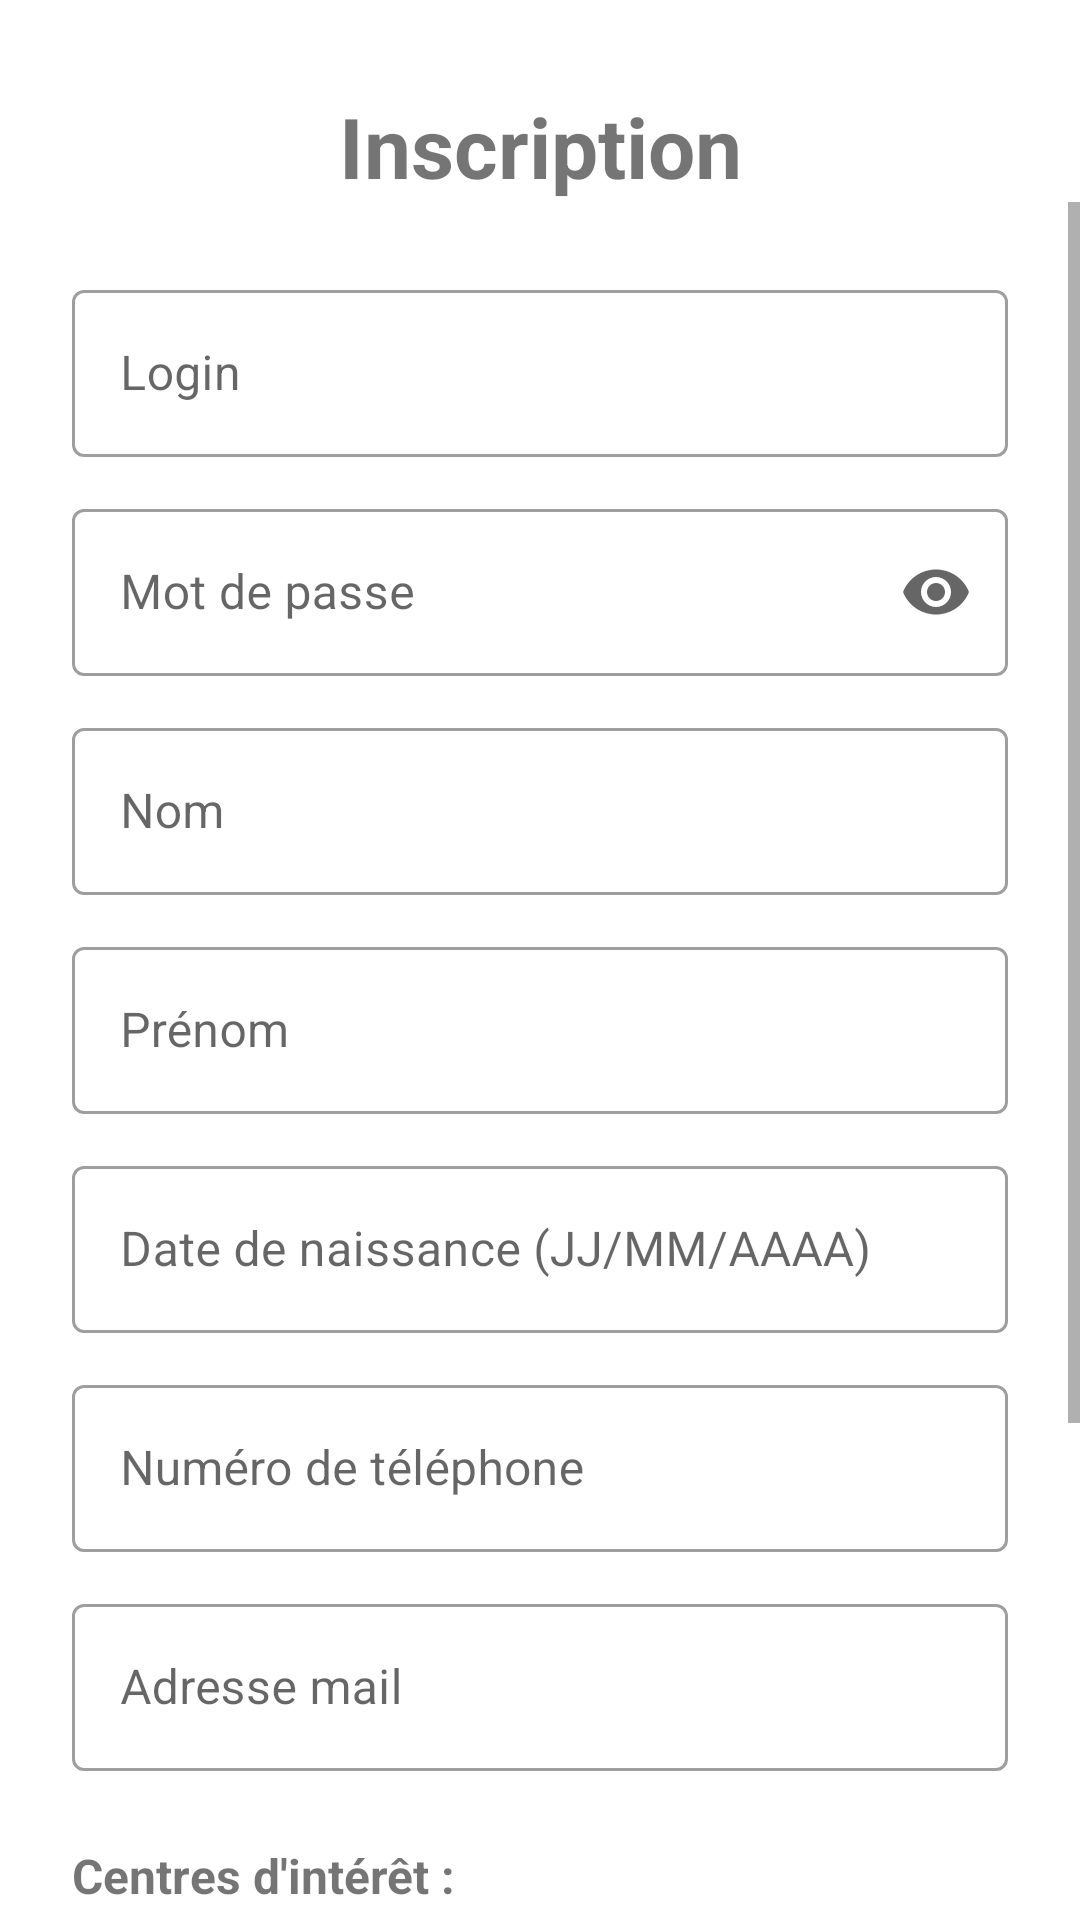

Write the Android layout XML for this screen, with the resource values it uses.
<!-- AndroidManifest.xml: application theme Theme.BDD -->
<!-- res/layout/fragment_registration.xml -->
<?xml version="1.0" encoding="utf-8"?>
<LinearLayout xmlns:android="http://schemas.android.com/apk/res/android"
    xmlns:app="http://schemas.android.com/apk/res-auto"
    android:layout_width="match_parent"
    android:layout_height="match_parent"
    android:orientation="vertical">

    <TextView
        android:id="@+id/title"
        android:layout_width="match_parent"
        android:layout_height="wrap_content"
        android:text="@string/inscription"
        android:textAlignment="center"
        android:textSize="28sp"
        android:textStyle="bold"
        android:layout_marginTop="30dp"
        app:layout_constraintTop_toTopOf="parent"
        app:layout_constraintStart_toStartOf="parent"
        app:layout_constraintEnd_toEndOf="parent" />

    <ScrollView
        android:layout_width="match_parent"
        android:layout_height="match_parent">

        <androidx.constraintlayout.widget.ConstraintLayout
            android:layout_width="match_parent"
            android:layout_height="wrap_content"
            android:padding="24dp">

            <com.google.android.material.textfield.TextInputLayout
                android:id="@+id/layout_login"
                style="@style/Widget.MaterialComponents.TextInputLayout.OutlinedBox"
                android:layout_width="0dp"
                android:layout_height="wrap_content"
                android:hint="@string/login"
                app:layout_constraintTop_toTopOf="parent"
                app:layout_constraintStart_toStartOf="parent"
                app:layout_constraintEnd_toEndOf="parent">

                <com.google.android.material.textfield.TextInputEditText
                    android:id="@+id/et_login"
                    android:layout_width="match_parent"
                    android:layout_height="wrap_content"
                    android:autofillHints="login"
                    android:inputType="text" />
            </com.google.android.material.textfield.TextInputLayout>

            <com.google.android.material.textfield.TextInputLayout
                android:id="@+id/layout_password"
                style="@style/Widget.MaterialComponents.TextInputLayout.OutlinedBox"
                android:layout_width="0dp"
                android:layout_height="wrap_content"
                android:layout_marginTop="12dp"
                android:hint="@string/password"
                app:endIconMode="password_toggle"
                app:layout_constraintTop_toBottomOf="@id/layout_login"
                app:layout_constraintStart_toStartOf="parent"
                app:layout_constraintEnd_toEndOf="parent">

                <com.google.android.material.textfield.TextInputEditText
                    android:id="@+id/et_password"
                    android:layout_width="match_parent"
                    android:layout_height="wrap_content"
                    android:autofillHints="password"
                    android:inputType="textPassword" />
            </com.google.android.material.textfield.TextInputLayout>

            <com.google.android.material.textfield.TextInputLayout
                android:id="@+id/layout_nom"
                style="@style/Widget.MaterialComponents.TextInputLayout.OutlinedBox"
                android:layout_width="0dp"
                android:layout_height="wrap_content"
                android:layout_marginTop="12dp"
                android:hint="@string/name"
                app:layout_constraintTop_toBottomOf="@id/layout_password"
                app:layout_constraintStart_toStartOf="parent"
                app:layout_constraintEnd_toEndOf="parent">

                <com.google.android.material.textfield.TextInputEditText
                    android:id="@+id/et_nom"
                    android:layout_width="match_parent"
                    android:layout_height="wrap_content"
                    android:autofillHints="name"
                    android:inputType="text" />
            </com.google.android.material.textfield.TextInputLayout>

            <com.google.android.material.textfield.TextInputLayout
                android:id="@+id/layout_prenom"
                style="@style/Widget.MaterialComponents.TextInputLayout.OutlinedBox"
                android:layout_width="0dp"
                android:layout_height="wrap_content"
                android:layout_marginTop="12dp"
                android:hint="@string/first_name"
                app:layout_constraintTop_toBottomOf="@id/layout_nom"
                app:layout_constraintStart_toStartOf="parent"
                app:layout_constraintEnd_toEndOf="parent">

                <com.google.android.material.textfield.TextInputEditText
                    android:id="@+id/et_prenom"
                    android:layout_width="match_parent"
                    android:layout_height="wrap_content"
                    android:autofillHints="firstname"
                    android:inputType="text" />
            </com.google.android.material.textfield.TextInputLayout>

            <com.google.android.material.textfield.TextInputLayout
                android:id="@+id/layout_dob"
                style="@style/Widget.MaterialComponents.TextInputLayout.OutlinedBox"
                android:layout_width="0dp"
                android:layout_height="wrap_content"
                android:layout_marginTop="12dp"
                android:hint="@string/birth_date"
                app:layout_constraintTop_toBottomOf="@id/layout_prenom"
                app:layout_constraintStart_toStartOf="parent"
                app:layout_constraintEnd_toEndOf="parent">

                <com.google.android.material.textfield.TextInputEditText
                    android:id="@+id/et_dob"
                    android:layout_width="match_parent"
                    android:layout_height="wrap_content"
                    android:autofillHints="birthdate"
                    android:inputType="date" />
            </com.google.android.material.textfield.TextInputLayout>

            <com.google.android.material.textfield.TextInputLayout
                android:id="@+id/layout_phone"
                style="@style/Widget.MaterialComponents.TextInputLayout.OutlinedBox"
                android:layout_width="0dp"
                android:layout_height="wrap_content"
                android:layout_marginTop="12dp"
                android:hint="@string/phone"
                app:layout_constraintTop_toBottomOf="@id/layout_dob"
                app:layout_constraintStart_toStartOf="parent"
                app:layout_constraintEnd_toEndOf="parent">

                <com.google.android.material.textfield.TextInputEditText
                    android:id="@+id/et_phone"
                    android:layout_width="match_parent"
                    android:layout_height="wrap_content"
                    android:autofillHints="phone"
                    android:inputType="phone" />
            </com.google.android.material.textfield.TextInputLayout>

            <com.google.android.material.textfield.TextInputLayout
                android:id="@+id/layout_email"
                style="@style/Widget.MaterialComponents.TextInputLayout.OutlinedBox"
                android:layout_width="0dp"
                android:layout_height="wrap_content"
                android:layout_marginTop="12dp"
                android:hint="@string/email"
                app:layout_constraintTop_toBottomOf="@id/layout_phone"
                app:layout_constraintStart_toStartOf="parent"
                app:layout_constraintEnd_toEndOf="parent">

                <com.google.android.material.textfield.TextInputEditText
                    android:id="@+id/et_email"
                    android:layout_width="match_parent"
                    android:layout_height="wrap_content"
                    android:autofillHints="email"
                    android:inputType="textEmailAddress" />
            </com.google.android.material.textfield.TextInputLayout>

            <TextView
                android:id="@+id/interests"
                android:layout_width="0dp"
                android:layout_height="wrap_content"
                android:text="@string/domains"
                android:layout_marginTop="24dp"
                android:textSize="16sp"
                android:textStyle="bold"
                app:layout_constraintTop_toBottomOf="@id/layout_email"
                app:layout_constraintStart_toStartOf="parent"
                app:layout_constraintEnd_toEndOf="parent"/>

            <LinearLayout
                android:id="@+id/checkbox_group"
                android:layout_width="0dp"
                android:layout_height="wrap_content"
                android:orientation="horizontal"
                android:layout_marginTop="8dp"
                app:layout_constraintTop_toBottomOf="@id/interests"
                app:layout_constraintStart_toStartOf="parent"
                app:layout_constraintEnd_toEndOf="parent">

                <CheckBox
                    android:id="@+id/cb_sport"
                    android:layout_width="0dp"
                    android:layout_height="wrap_content"
                    android:layout_weight="1"
                    android:text="@string/sport" />

                <CheckBox
                    android:id="@+id/cb_musique"
                    android:layout_width="0dp"
                    android:layout_height="wrap_content"
                    android:layout_weight="1"
                    android:text="@string/music" />

                <CheckBox
                    android:id="@+id/cb_lecture"
                    android:layout_width="0dp"
                    android:layout_height="wrap_content"
                    android:layout_weight="1"
                    android:text="@string/reading" />
            </LinearLayout>

            <com.google.android.material.button.MaterialButton
                android:id="@+id/btn_submit"
                android:layout_width="0dp"
                android:layout_height="wrap_content"
                android:layout_marginTop="32dp"
                android:text="@string/submit"
                android:paddingVertical="12dp"
                android:textSize="16sp"
                app:cornerRadius="8dp"
                app:layout_constraintTop_toBottomOf="@id/checkbox_group"
                app:layout_constraintStart_toStartOf="parent"
                app:layout_constraintEnd_toEndOf="parent" />

            <com.google.android.material.button.MaterialButton
                android:id="@+id/btn_clear"
                style="@style/Widget.MaterialComponents.Button.OutlinedButton"
                android:layout_width="0dp"
                android:layout_height="wrap_content"
                android:layout_marginTop="12dp"
                android:layout_marginEnd="8dp"
                android:text="@string/clear"
                app:layout_constraintTop_toBottomOf="@id/btn_submit"
                app:layout_constraintStart_toStartOf="parent"
                app:layout_constraintEnd_toStartOf="@id/btn_db_display" />

            <com.google.android.material.button.MaterialButton
                android:id="@+id/btn_db_display"
                style="@style/Widget.MaterialComponents.Button.TextButton"
                android:layout_width="0dp"
                android:layout_height="wrap_content"
                android:layout_marginTop="12dp"
                android:layout_marginStart="8dp"
                android:text="@string/display_db"
                app:layout_constraintTop_toBottomOf="@id/btn_submit"
                app:layout_constraintStart_toEndOf="@id/btn_clear"
                app:layout_constraintEnd_toEndOf="parent" />

        </androidx.constraintlayout.widget.ConstraintLayout>
    </ScrollView>
</LinearLayout>
<!-- resources referenced by this layout -->
<resources>
  <string name="birth_date">Date de naissance (JJ/MM/AAAA)</string>
  <string name="clear">Effacer les champs</string>
  <string name="display_db">Afficher la db</string>
  <string name="domains">Centres d\'intérêt :</string>
  <string name="email">Adresse mail</string>
  <string name="first_name">Prénom</string>
  <string name="inscription">Inscription</string>
  <string name="login">Login</string>
  <string name="music">Musique</string>
  <string name="name">Nom</string>
  <string name="password">Mot de passe</string>
  <string name="phone">Numéro de téléphone</string>
  <string name="reading">Lecture</string>
  <string name="sport">Sport</string>
  <string name="submit">Envoyer</string>
  <style name="Theme.BDD" parent="Theme.MaterialComponents.DayNight.NoActionBar" />
</resources>
